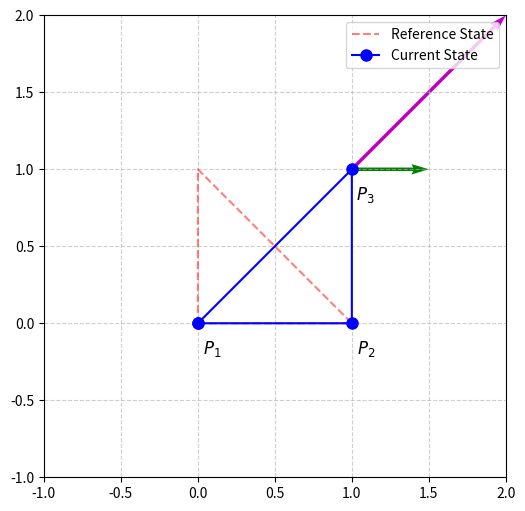

Recreate this plot in Python.
import matplotlib.pyplot as plt
import numpy as np


class Element:
    def __init__(self, ref_nodes):
        """Initialize the element with reference node positions."""
        self.ref_nodes = np.array(ref_nodes)
        self.curr_nodes = np.array(ref_nodes)

    def set_current_state(self, curr_nodes):
        """Update the current state of the element."""
        self.curr_nodes = np.array(curr_nodes)

    def set_displacements(self, displacements):
        """Update the current state of the element."""
        self.curr_nodes = self.ref_nodes + np.array(displacements)

    def get_displacements(self):
        """Return the displacement vectors of the nodes."""
        return self.curr_nodes - self.ref_nodes

    def get_deformation_gradient(self, referenceNode=0):
        """Return the deformation gradient tensor."""
        disp = self.get_displacements()
        print("disp\n", disp)
        otherNodes = np.delete(range(3), referenceNode)
        du_dxi = np.zeros((2, 2))
        du_dxi[:, 0] = disp[otherNodes[0]] - disp[referenceNode]
        du_dxi[:, 1] = disp[otherNodes[1]] - disp[referenceNode]
        print("du_dxi\n", du_dxi)
        dX_dxi = np.zeros((2, 2))
        dX_dxi[:, 0] = self.ref_nodes[otherNodes[0]] - self.ref_nodes[referenceNode]
        dX_dxi[:, 1] = self.ref_nodes[otherNodes[1]] - self.ref_nodes[referenceNode]
        print("dX_dxi\n", dX_dxi)
        print("dX_dxi_inv\n", np.linalg.inv(dX_dxi))
        F = np.eye(2) + du_dxi @ np.linalg.inv(dX_dxi)
        return F


def plot_triangle(ax, element):
    """Draws a triangle onto the provided axis, showing both reference and current states."""
    ref_points = np.vstack([element.ref_nodes, element.ref_nodes[0]])
    curr_points = np.vstack([element.curr_nodes, element.curr_nodes[0]])

    ax.plot(
        ref_points[:, 0], ref_points[:, 1], "r--", alpha=0.5, label="Reference State"
    )
    ax.plot(
        curr_points[:, 0], curr_points[:, 1], "bo-", markersize=8, label="Current State"
    )

    # Annotate current state points
    for i, (x, y) in enumerate(element.curr_nodes):
        ax.text(
            x + 0.15,
            y - 0.1,
            rf"$P_{i + 1}$",
            fontsize=12,
            verticalalignment="top",
            horizontalalignment="right",
        )

    ax.set_xlim(
        min(ref_points[:, 0].min(), curr_points[:, 0].min()) - 1,
        max(ref_points[:, 0].max(), curr_points[:, 0].max()) + 1,
    )
    ax.set_ylim(
        min(ref_points[:, 1].min(), curr_points[:, 1].min()) - 1,
        max(ref_points[:, 1].max(), curr_points[:, 1].max()) + 1,
    )

    ax.set_aspect("equal")
    ax.grid(True, linestyle="--", alpha=0.6)
    ax.legend()


def draw_F(ax, F, node_zero):
    """Draws the deformation gradient vectors (columns of F) from the specified reference point."""
    dx_vec = F[:, 0]
    dy_vec = F[:, 1]

    ax.quiver(
        node_zero[0],
        node_zero[1],
        dx_vec[0] / 2,
        dx_vec[1] / 2,
        angles="xy",
        scale_units="xy",
        scale=1,
        color="g",
        label=r"$\mathbf{d}_x$",
    )
    ax.quiver(
        node_zero[0],
        node_zero[1],
        dy_vec[0],
        dy_vec[1],
        angles="xy",
        scale_units="xy",
        scale=1,
        color="m",
        label=r"$\mathbf{d}_y$",
    )


# Example usage
# element = Element([(0, 0), (1, 0), (0, 1)])
# element.set_current_state([(0, 0), (1, 0.2), (1, 1)])

element = Element([(0, 0), (1, 0), (0, 1)])
element.set_displacements([(0, 0), (0, 0), (1, 0)])

fig, ax = plt.subplots(figsize=(6, 6))
plot_triangle(ax, element)

for i in range(2, 3):
    F = element.get_deformation_gradient(referenceNode=i)
    print(F)
    draw_F(ax, F, element.curr_nodes[i])

plt.show()
